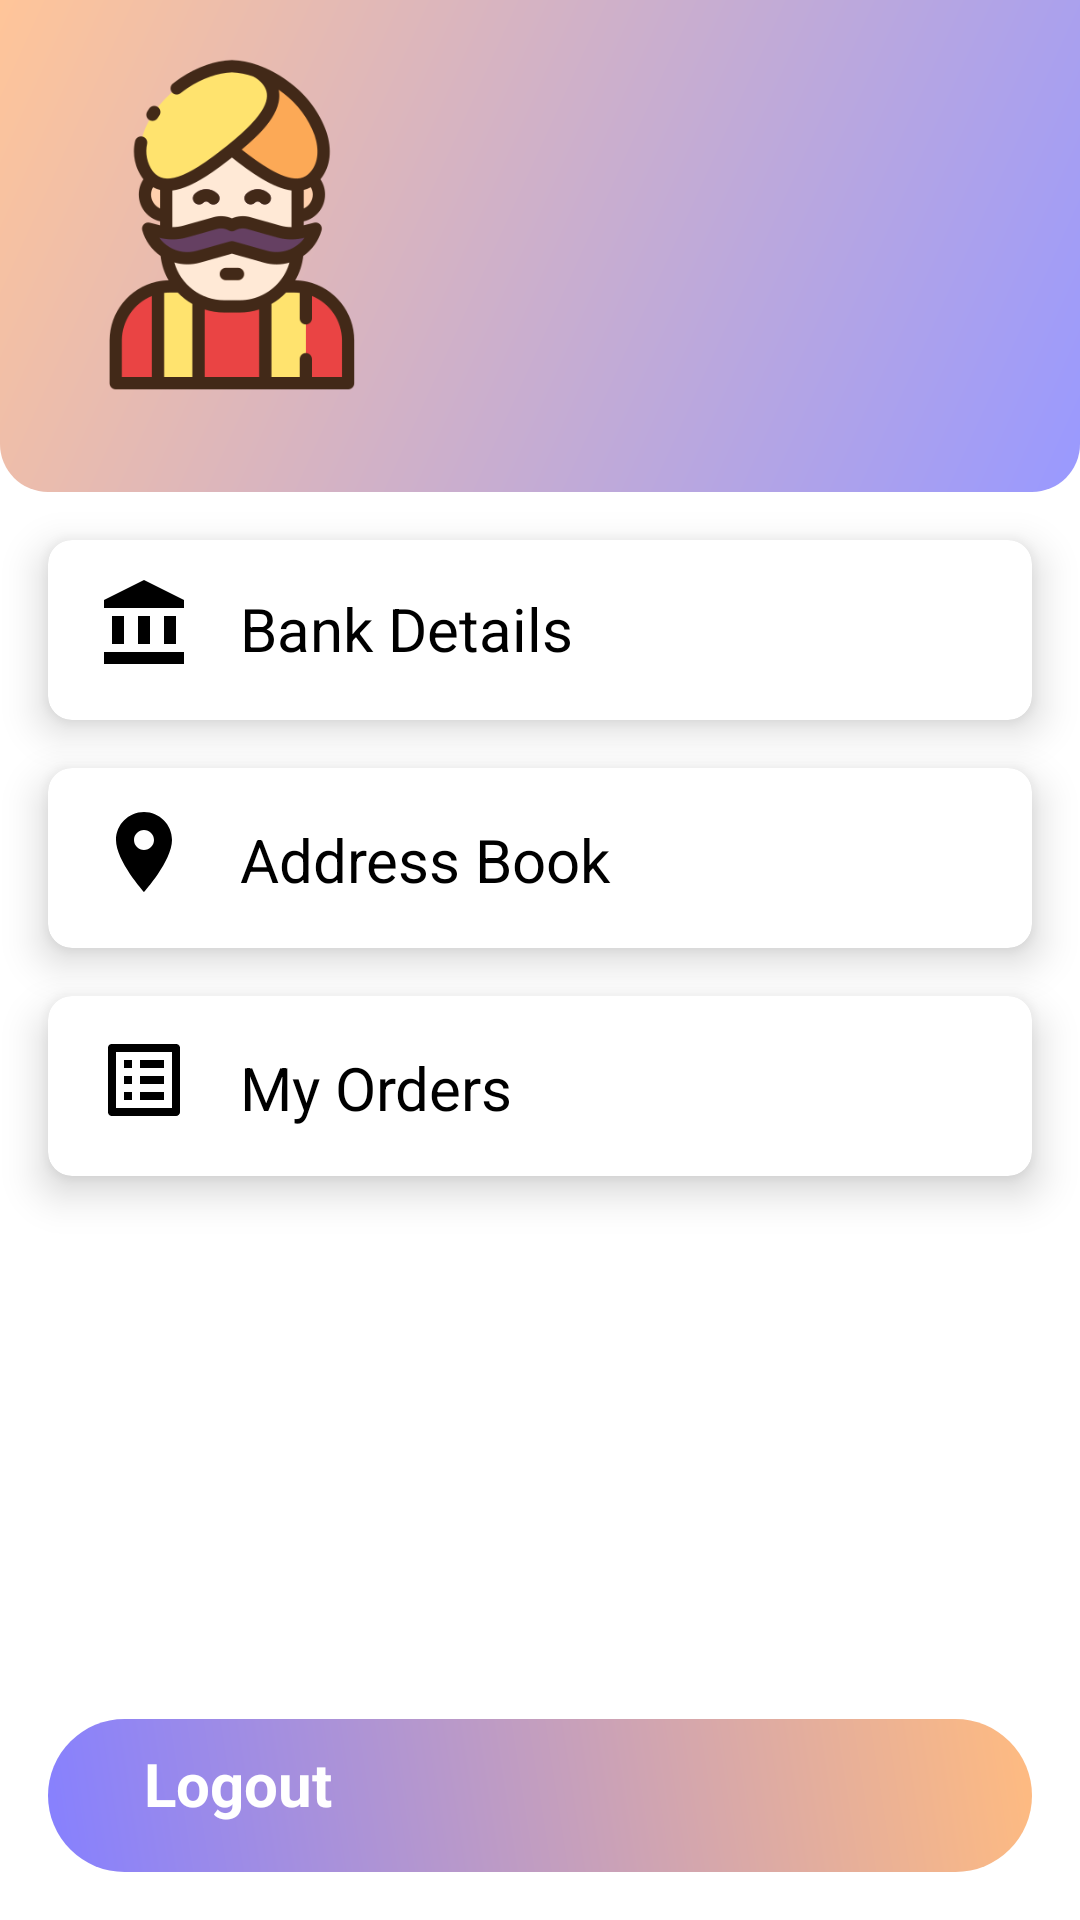

Reconstruct the res/layout file that produces this screen, plus the resources it refers to.
<!-- AndroidManifest.xml: application theme AppTheme -->
<!-- res/layout/activity_myaccount.xml -->
<?xml version="1.0" encoding="utf-8"?>
<androidx.constraintlayout.widget.ConstraintLayout xmlns:android="http://schemas.android.com/apk/res/android"
    xmlns:app="http://schemas.android.com/apk/res-auto"
    xmlns:tools="http://schemas.android.com/tools"
    android:layout_width="match_parent"
    android:layout_height="match_parent"
    android:background="@color/colorPrimary"
    tools:context=".MyAccountActivity">

    <androidx.constraintlayout.widget.ConstraintLayout
        android:id="@+id/profileLayout"
        android:layout_width="match_parent"
        android:layout_height="164dp"
        android:background="@drawable/gradiant_shape3"
        app:layout_constraintStart_toStartOf="parent"
        app:layout_constraintEnd_toEndOf="parent"
        app:layout_constraintTop_toTopOf="parent">

        <ImageView
            android:id="@+id/profileImage"
            android:layout_width="150dp"
            android:layout_height="150dp"
            android:src="@drawable/user0"
            app:layout_constraintStart_toStartOf="parent"
            app:layout_constraintTop_toTopOf="@+id/profileLayout" />

        <TextView android:id="@+id/firstnameText"
            android:layout_width="wrap_content"
            android:layout_height="wrap_content"
            android:textSize="@dimen/text_xxxlarge"
            android:textColor="@color/colorPrimary"
            android:layout_margin="10dp"
            app:layout_constraintEnd_toEndOf="parent"
            app:layout_constraintStart_toEndOf="@+id/profileImage"
            app:layout_constraintTop_toTopOf="@+id/profileLayout"/>

        <TextView android:id="@+id/phoneNumberText"
            android:layout_width="wrap_content"
            android:layout_height="wrap_content"
            android:textSize="@dimen/text_medium"
            app:layout_constraintStart_toEndOf="@+id/profileImage"
            app:layout_constraintEnd_toEndOf="parent"
            app:layout_constraintTop_toBottomOf="@+id/firstnameText"
            android:textColor="@color/colorPrimary"
            android:layout_margin="10dp" />

        <TextView android:id="@+id/emailText"
            android:layout_width="wrap_content"
            android:layout_height="wrap_content"
            android:textSize="@dimen/text_medium"
            app:layout_constraintStart_toEndOf="@+id/profileImage"
            app:layout_constraintEnd_toEndOf="parent"
            app:layout_constraintTop_toBottomOf="@+id/phoneNumberText"
            android:textColor="@color/colorPrimary"
            android:layout_margin="10dp"
            android:paddingBottom="@dimen/margin_large"/>

        <TextView android:id="@+id/editProfileButton"
            android:layout_width="@dimen/icon_size_default"
            android:layout_height="@dimen/icon_size_default"
            android:background="@drawable/edit"
            app:layout_constraintEnd_toEndOf="parent"
            app:layout_constraintBottom_toBottomOf="@+id/profileLayout"
            android:layout_marginBottom="@dimen/margin_xlarge"/>

    </androidx.constraintlayout.widget.ConstraintLayout>

    <androidx.cardview.widget.CardView
        android:id="@+id/bankDetailCardView"
        android:layout_width="match_parent"
        android:layout_height="wrap_content"
        app:cardElevation="8dp"
        app:cardCornerRadius="8dp"
        android:layout_margin="16dp"
        app:layout_constraintStart_toStartOf="parent"
        app:layout_constraintEnd_toEndOf="parent"
        app:layout_constraintTop_toBottomOf="@id/profileLayout">

        <androidx.constraintlayout.widget.ConstraintLayout
            android:id="@+id/bankDetailsLayout"
            android:layout_width="match_parent"
            android:layout_height="wrap_content"
            android:layout_marginTop="@dimen/margin_normal">

            <TextView
                android:id="@+id/bankDetailsTv"
                android:layout_width="wrap_content"
                android:layout_height="wrap_content"
                app:layout_constraintStart_toEndOf="@id/bankIcon"
                app:layout_constraintTop_toTopOf="parent"
                android:text="Bank Details"
                android:textSize="@dimen/text_large"
                android:textColor="@color/colorBlack"
                android:layout_marginStart="@dimen/margin_large"
                android:layout_marginTop="@dimen/margin_xsmall"/>

            <TextView
                android:id="@+id/bankIcon"
                android:layout_width="@dimen/margin_xlarge"
                android:layout_height="@dimen/margin_xlarge"
                android:paddingBottom="@dimen/margin_xlarge"
                app:layout_constraintStart_toStartOf="parent"
                app:layout_constraintBottom_toBottomOf="parent"
                android:layout_marginStart="@dimen/margin_large"
                android:layout_marginBottom="@dimen/margin_large"
                android:background="@drawable/bank_icon"/>


        </androidx.constraintlayout.widget.ConstraintLayout>
    </androidx.cardview.widget.CardView>

    <androidx.cardview.widget.CardView
        android:id="@+id/addressBookCardView"
        android:layout_width="match_parent"
        android:layout_height="wrap_content"
        app:cardElevation="8dp"
        app:cardCornerRadius="8dp"
        android:layout_margin="16dp"
        app:layout_constraintStart_toStartOf="parent"
        app:layout_constraintEnd_toEndOf="parent"
        app:layout_constraintTop_toBottomOf="@id/bankDetailCardView">

        <androidx.constraintlayout.widget.ConstraintLayout
            android:id="@+id/addressBookLayout"
            android:layout_width="match_parent"
            android:layout_height="wrap_content"
            android:layout_marginTop="@dimen/margin_normal">

            <TextView
                android:layout_width="wrap_content"
                android:layout_height="wrap_content"
                app:layout_constraintStart_toEndOf="@id/addressIcon"
                app:layout_constraintBottom_toBottomOf="parent"
                android:text="Address Book"
                android:textSize="@dimen/text_large"
                android:textColor="@color/colorBlack"
                android:layout_marginStart="@dimen/margin_large"
                android:layout_marginBottom="@dimen/margin_large"/>

            <TextView
                android:id="@+id/addressIcon"
                android:layout_width="@dimen/margin_xlarge"
                android:layout_height="@dimen/margin_xlarge"
                app:layout_constraintStart_toStartOf="parent"
                app:layout_constraintBottom_toBottomOf="parent"
                android:layout_marginStart="@dimen/margin_large"
                android:layout_marginBottom="@dimen/margin_large"
                android:background="@drawable/location_icon"/>

        </androidx.constraintlayout.widget.ConstraintLayout>
    </androidx.cardview.widget.CardView>

    <androidx.cardview.widget.CardView
        android:id="@+id/myOrderCardView"
        android:layout_width="match_parent"
        android:layout_height="wrap_content"
        app:cardElevation="8dp"
        app:cardCornerRadius="8dp"
        android:layout_margin="16dp"
        app:layout_constraintStart_toStartOf="parent"
        app:layout_constraintEnd_toEndOf="parent"
        app:layout_constraintTop_toBottomOf="@id/addressBookCardView">

        <androidx.constraintlayout.widget.ConstraintLayout
            android:id="@+id/myOrderLayout"
            android:layout_width="match_parent"
            android:layout_height="wrap_content"
            android:layout_marginTop="@dimen/margin_normal">

            <TextView
                android:layout_width="wrap_content"
                android:layout_height="wrap_content"
                app:layout_constraintStart_toEndOf="@id/myOrderIcon"
                app:layout_constraintBottom_toBottomOf="parent"
                android:text="My Orders"
                android:textSize="@dimen/text_large"
                android:textColor="@color/colorBlack"
                android:layout_marginStart="@dimen/margin_large"
                android:layout_marginBottom="@dimen/margin_large"/>

            <TextView
                android:id="@+id/myOrderIcon"
                android:layout_width="@dimen/margin_xlarge"
                android:layout_height="@dimen/margin_xlarge"
                app:layout_constraintStart_toStartOf="parent"
                app:layout_constraintBottom_toBottomOf="parent"
                android:layout_marginStart="@dimen/margin_large"
                android:layout_marginBottom="@dimen/margin_large"
                android:background="@drawable/icon_orderlist"/>

        </androidx.constraintlayout.widget.ConstraintLayout>

    </androidx.cardview.widget.CardView>


    <androidx.constraintlayout.widget.ConstraintLayout
        android:id="@+id/logoutLaout"
        android:layout_width="match_parent"
        android:layout_height="wrap_content"
        android:layout_marginBottom="@dimen/margin_large"
        android:layout_marginStart="@dimen/margin_large"
        android:layout_marginEnd="@dimen/margin_large"
        android:paddingTop="@dimen/padding_small"
        app:layout_constraintStart_toStartOf="parent"
        app:layout_constraintEnd_toEndOf="parent"
        app:layout_constraintBottom_toBottomOf="parent"
        android:background="@drawable/gradiant_shape">

        <TextView
            android:layout_width="wrap_content"
            android:layout_height="wrap_content"
            app:layout_constraintStart_toStartOf="parent"
            app:layout_constraintBottom_toBottomOf="parent"
            android:text="Logout"
            android:textSize="@dimen/text_large"
            android:textStyle="bold"
            android:textColor="@color/colorPrimary"
            android:layout_marginStart="@dimen/margin_xlarge"
            android:layout_marginBottom="@dimen/margin_large"/>

        <TextView
            android:layout_width="24dp"
            android:layout_height="24dp"
            app:layout_constraintEnd_toEndOf="parent"
            app:layout_constraintBottom_toBottomOf="parent"
            android:layout_marginTop="@dimen/margin_large"
            android:layout_marginEnd="@dimen/margin_xlarge"
            android:layout_marginBottom="@dimen/margin_large"
            android:background="@drawable/logout_icon"/>
    </androidx.constraintlayout.widget.ConstraintLayout>


</androidx.constraintlayout.widget.ConstraintLayout>
<!-- resources referenced by this layout -->
<resources>
  <color name="colorBlack">#000</color>
  <color name="colorPrimary">#FFF</color>
  <dimen name="icon_size_default">24dp</dimen>
  <dimen name="margin_large">16dp</dimen>
  <dimen name="margin_normal">12dp</dimen>
  <dimen name="margin_xlarge">32dp</dimen>
  <dimen name="margin_xsmall">4dp</dimen>
  <dimen name="padding_small">8dp</dimen>
  <dimen name="text_large">20dp</dimen>
  <dimen name="text_medium">16dp</dimen>
  <dimen name="text_xxxlarge">32dp</dimen>
  <!-- drawable bank_icon (drawable) -->
  <vector xmlns:android="http://schemas.android.com/apk/res/android"
      android:width="24dp"
      android:height="24dp"
      android:viewportWidth="24"
      android:viewportHeight="24"
      android:tint="?attr/colorOnBackground">
    <path
        android:fillColor="@android:color/white"
        android:pathData="M4,10h3v7h-3z"/>
    <path
        android:fillColor="@android:color/white"
        android:pathData="M10.5,10h3v7h-3z"/>
    <path
        android:fillColor="@android:color/white"
        android:pathData="M2,19h20v3h-20z"/>
    <path
        android:fillColor="@android:color/white"
        android:pathData="M17,10h3v7h-3z"/>
    <path
        android:fillColor="@android:color/white"
        android:pathData="M12,1l-10,5l0,2l20,0l0,-2z"/>
  </vector>
  <!-- drawable gradiant_shape (drawable) -->
  <?xml version = "1.0" encoding = "utf-8" ?>
  <shape
      android:shape = "rectangle"
      xmlns:android = "http://schemas.android.com/apk/res/android" >
      <corners  android:radius="50dp"/>
      <gradient
          android:startColor = "#8680ff"
          android:endColor = "#ffbb80"
          android:angle = "45"
          android:type = "linear" />
  </shape>
  <!-- drawable gradiant_shape3 (drawable) -->
  <?xml version = "1.0" encoding = "utf-8" ?>
  <shape
      android:shape = "rectangle"
      xmlns:android = "http://schemas.android.com/apk/res/android" >
      <corners
          android:bottomLeftRadius="@dimen/corner_radius_small"
          android:bottomRightRadius="16dp"/>
      <gradient
          android:startColor = "#9999ff"
          android:endColor = "#ffc599"
          android:angle = "135"
          android:type = "linear" />
  </shape>
  <!-- drawable icon_orderlist (drawable) -->
  <vector xmlns:android="http://schemas.android.com/apk/res/android"
      android:width="24dp"
      android:height="24dp"
      android:viewportWidth="24"
      android:viewportHeight="24"
      android:tint="?attr/colorOnBackground">
    <path
        android:fillColor="@android:color/white"
        android:pathData="M19,5v14L5,19L5,5h14m1.1,-2L3.9,3c-0.5,0 -0.9,0.4 -0.9,0.9v16.2c0,0.4 0.4,0.9 0.9,0.9h16.2c0.4,0 0.9,-0.5 0.9,-0.9L21,3.9c0,-0.5 -0.5,-0.9 -0.9,-0.9zM11,7h6v2h-6L11,7zM11,11h6v2h-6v-2zM11,15h6v2h-6zM7,7h2v2L7,9zM7,11h2v2L7,13zM7,15h2v2L7,17z"/>
  </vector>
  <!-- drawable location_icon (drawable) -->
  <vector xmlns:android="http://schemas.android.com/apk/res/android"
      android:width="24dp"
      android:height="24dp"
      android:viewportWidth="24"
      android:viewportHeight="24"
      android:tint="?attr/colorOnBackground">
    <path
        android:fillColor="@android:color/black"
        android:pathData="M12,2C8.13,2 5,5.13 5,9c0,5.25 7,13 7,13s7,-7.75 7,-13c0,-3.87 -3.13,-7 -7,-7zM12,11.5c-1.38,0 -2.5,-1.12 -2.5,-2.5s1.12,-2.5 2.5,-2.5 2.5,1.12 2.5,2.5 -1.12,2.5 -2.5,2.5z"/>
  </vector>
  <!-- drawable user0: png bitmap (drawable, 24984 bytes) -->
  <style name="AppTheme" parent="Theme.MaterialComponents.Light">
          
          <item name="android:forceDarkAllowed">false</item>
          <item name="colorPrimary">@color/colorPrimary</item>
          <item name="colorPrimaryDark">@color/colorPrimaryDark</item>
          <item name="colorAccent">@color/colorAccent</item>
      </style>
  <dimen name="corner_radius_small">16dp</dimen>
  <color name="colorPrimaryDark">#625772</color>
  <color name="colorAccent">#03DAC5</color>
</resources>
